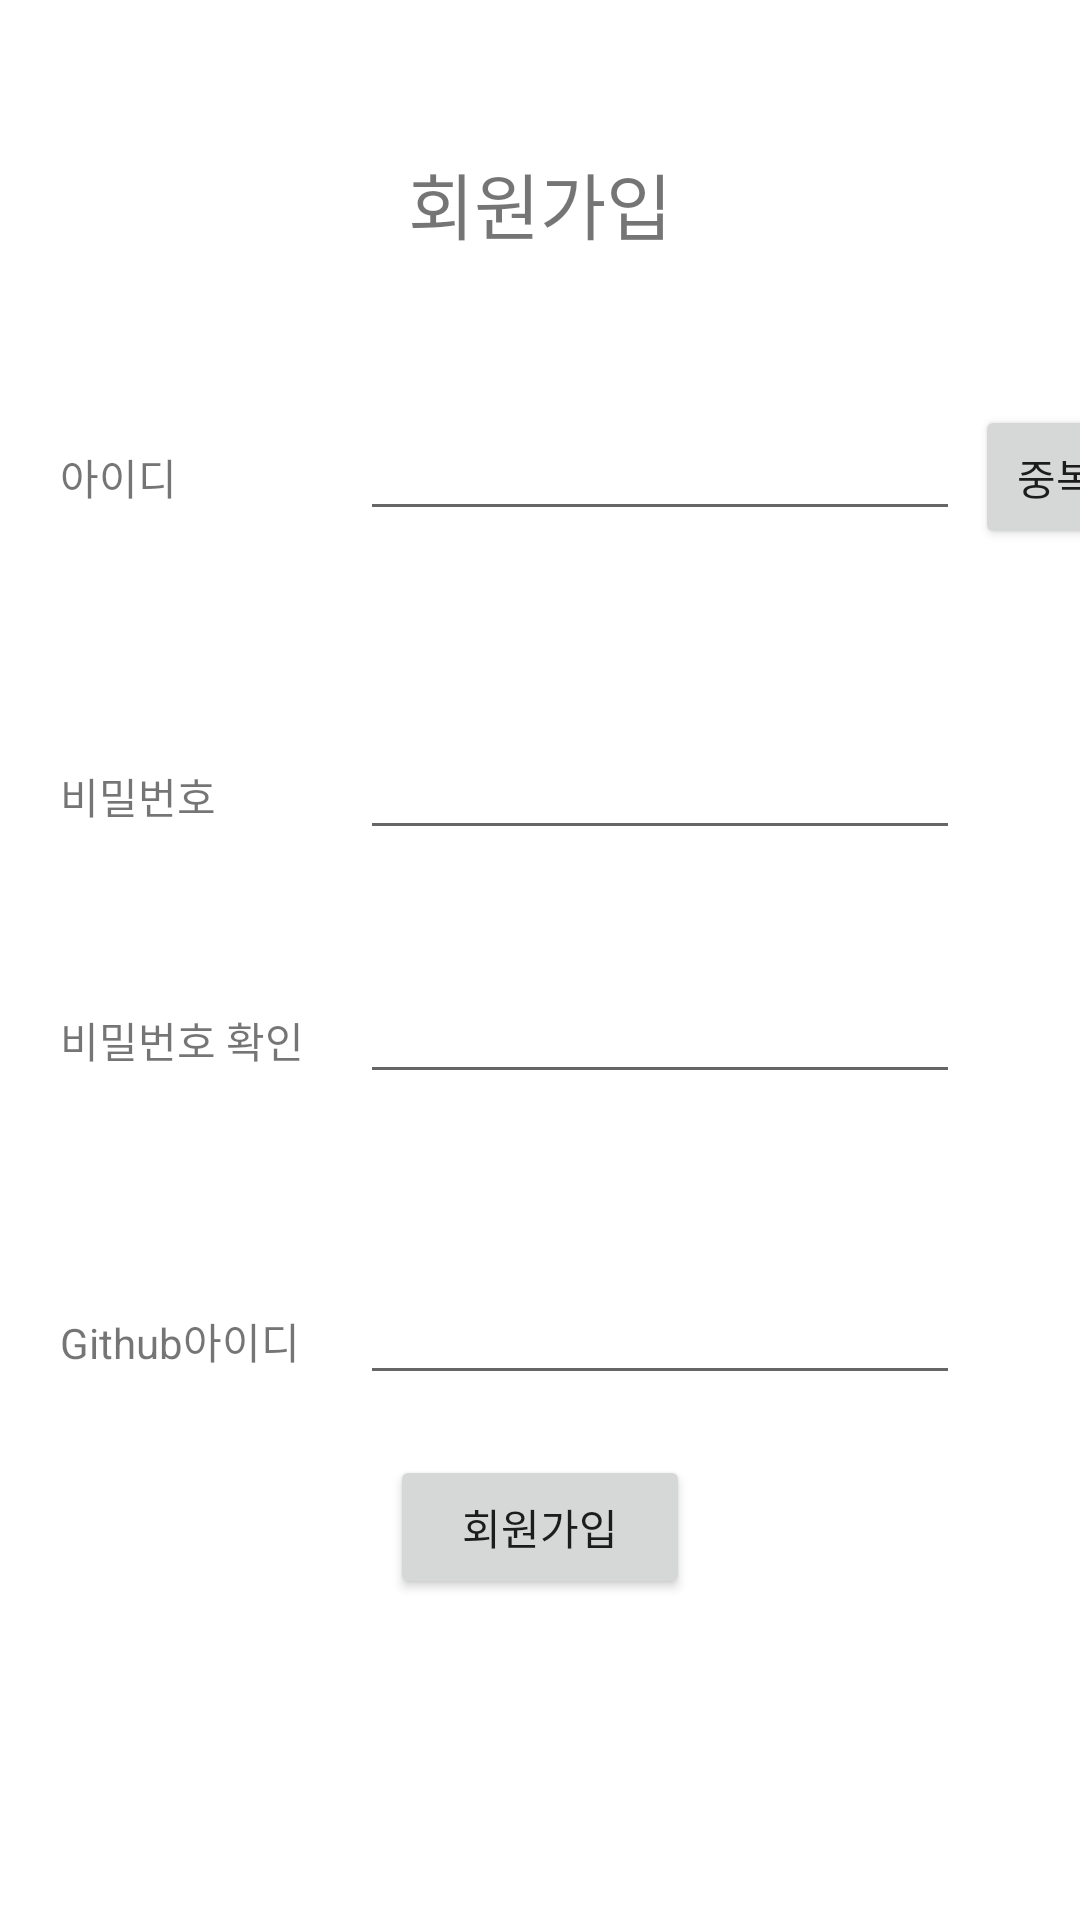

Here is an Android app screen rendered from its layout file. Give the layout XML and the strings, colors and styles it references.
<!-- AndroidManifest.xml: application theme Theme.GitSin -->
<!-- res/layout/activity_sign.xml -->
<?xml version="1.0" encoding="utf-8"?>
<LinearLayout xmlns:android="http://schemas.android.com/apk/res/android"
    xmlns:app="http://schemas.android.com/apk/res-auto"
    xmlns:tools="http://schemas.android.com/tools"
    android:layout_width="match_parent"
    android:layout_height="match_parent"
    android:orientation="vertical"
    tools:context=".Sign">

    <TextView
        android:id="@+id/textView9"
        android:layout_width="match_parent"
        android:layout_height="wrap_content"
        android:layout_marginTop="50dp"
        android:layout_marginBottom="30dp"
        android:gravity="center"
        android:text="회원가입"
        android:textSize="24sp" />

    <LinearLayout
        android:layout_width="match_parent"
        android:layout_height="wrap_content"
        android:orientation="horizontal">

        <TextView
            android:id="@+id/textView4"
            android:layout_width="100dp"
            android:layout_height="wrap_content"
            android:layout_marginStart="20dp"
            android:layout_marginLeft="20dp"
            android:layout_marginTop="20dp"
            android:layout_marginBottom="20dp"
            android:layout_weight="0"
            android:text="아이디" />

        <EditText
            android:id="@+id/inId2"
            android:layout_width="200dp"
            android:layout_height="wrap_content"
            android:layout_marginStart="0dp"
            android:layout_marginLeft="0dp"
            android:layout_marginTop="20dp"
            android:layout_marginEnd="5dp"
            android:layout_marginRight="5dp"
            android:layout_marginBottom="20dp"
            android:layout_weight="0"
            android:ems="10"
            android:inputType="textPersonName" />

        <Button
            android:id="@+id/idCheckBtn"
            android:layout_width="80dp"
            android:layout_height="wrap_content"
            android:layout_marginTop="20dp"
            android:layout_marginEnd="20dp"
            android:layout_marginRight="20dp"
            android:layout_marginBottom="20dp"
            android:layout_weight="0"
            android:padding="0dp"
            android:text="중복확인" />
    </LinearLayout>

    <TextView
        android:id="@+id/idCheckMsg"
        android:layout_width="match_parent"
        android:layout_height="wrap_content"
        android:textColor="#FF0000" />

    <LinearLayout
        android:layout_width="match_parent"
        android:layout_height="wrap_content"
        android:orientation="horizontal">

        <TextView
            android:id="@+id/textView5"
            android:layout_width="100dp"
            android:layout_height="wrap_content"
            android:layout_marginStart="20dp"
            android:layout_marginLeft="20dp"
            android:layout_marginTop="20dp"
            android:layout_marginBottom="20dp"
            android:layout_weight="0"
            android:text="비밀번호" />

        <EditText
            android:id="@+id/inPw2"
            android:layout_width="200dp"
            android:layout_height="wrap_content"
            android:layout_marginStart="0dp"
            android:layout_marginLeft="0dp"
            android:layout_marginTop="20dp"
            android:layout_marginEnd="20dp"
            android:layout_marginRight="20dp"
            android:layout_marginBottom="20dp"
            android:layout_weight="0"
            android:ems="10"
            android:inputType="textPassword" />
    </LinearLayout>

    <LinearLayout
        android:layout_width="match_parent"
        android:layout_height="wrap_content"
        android:orientation="horizontal">

        <TextView
            android:id="@+id/textView6"
            android:layout_width="100dp"
            android:layout_height="wrap_content"
            android:layout_marginStart="20dp"
            android:layout_marginLeft="20dp"
            android:layout_marginTop="20dp"
            android:layout_marginBottom="20dp"
            android:layout_weight="0"
            android:text="비밀번호 확인" />

        <EditText
            android:id="@+id/inPw3"
            android:layout_width="200dp"
            android:layout_height="wrap_content"
            android:layout_marginStart="0dp"
            android:layout_marginLeft="0dp"
            android:layout_marginTop="20dp"
            android:layout_marginEnd="20dp"
            android:layout_marginRight="20dp"
            android:layout_marginBottom="20dp"
            android:layout_weight="0"
            android:ems="10"
            android:inputType="textPassword" />
    </LinearLayout>

    <TextView
        android:id="@+id/pwCheckMsg"
        android:layout_width="match_parent"
        android:layout_height="wrap_content"
        android:textColor="#FF0000" />

    <LinearLayout
        android:layout_width="match_parent"
        android:layout_height="wrap_content"
        android:orientation="horizontal">

        <TextView
            android:id="@+id/textView8"
            android:layout_width="100dp"
            android:layout_height="wrap_content"
            android:layout_marginStart="20dp"
            android:layout_marginLeft="20dp"
            android:layout_marginTop="20dp"
            android:layout_marginBottom="20dp"
            android:layout_weight="0"
            android:text="Github아이디" />

        <EditText
            android:id="@+id/inGitId"
            android:layout_width="200dp"
            android:layout_height="wrap_content"
            android:layout_marginStart="0dp"
            android:layout_marginLeft="0dp"
            android:layout_marginTop="20dp"
            android:layout_marginEnd="20dp"
            android:layout_marginRight="20dp"
            android:layout_marginBottom="20dp"
            android:layout_weight="0"
            android:ems="10"
            android:inputType="textPersonName" />
    </LinearLayout>

    <Button
        android:id="@+id/signBtn"
        android:layout_width="100dp"
        android:layout_height="wrap_content"
        android:layout_gravity="center"
        android:text="회원가입" />
</LinearLayout>
<!-- resources referenced by this layout -->
<resources>
  <style name="Theme.GitSin" parent="Theme.MaterialComponents.DayNight.NoActionBar">
          
          <item name="colorPrimary">@color/green</item>
          <item name="colorPrimaryVariant">@color/green</item>
          <item name="colorOnPrimary">@color/white</item>
          
          <item name="colorSecondary">@color/green</item>
          <item name="colorSecondaryVariant">@color/green</item>
          <item name="colorOnSecondary">@color/black</item>
          
          <item name="android:statusBarColor" tools:targetApi="l">?attr/colorPrimaryVariant</item>
          
      </style>
  <color name="green">#3AA757</color>
  <color name="white">#FFFFFFFF</color>
  <color name="black">#FF000000</color>
</resources>
